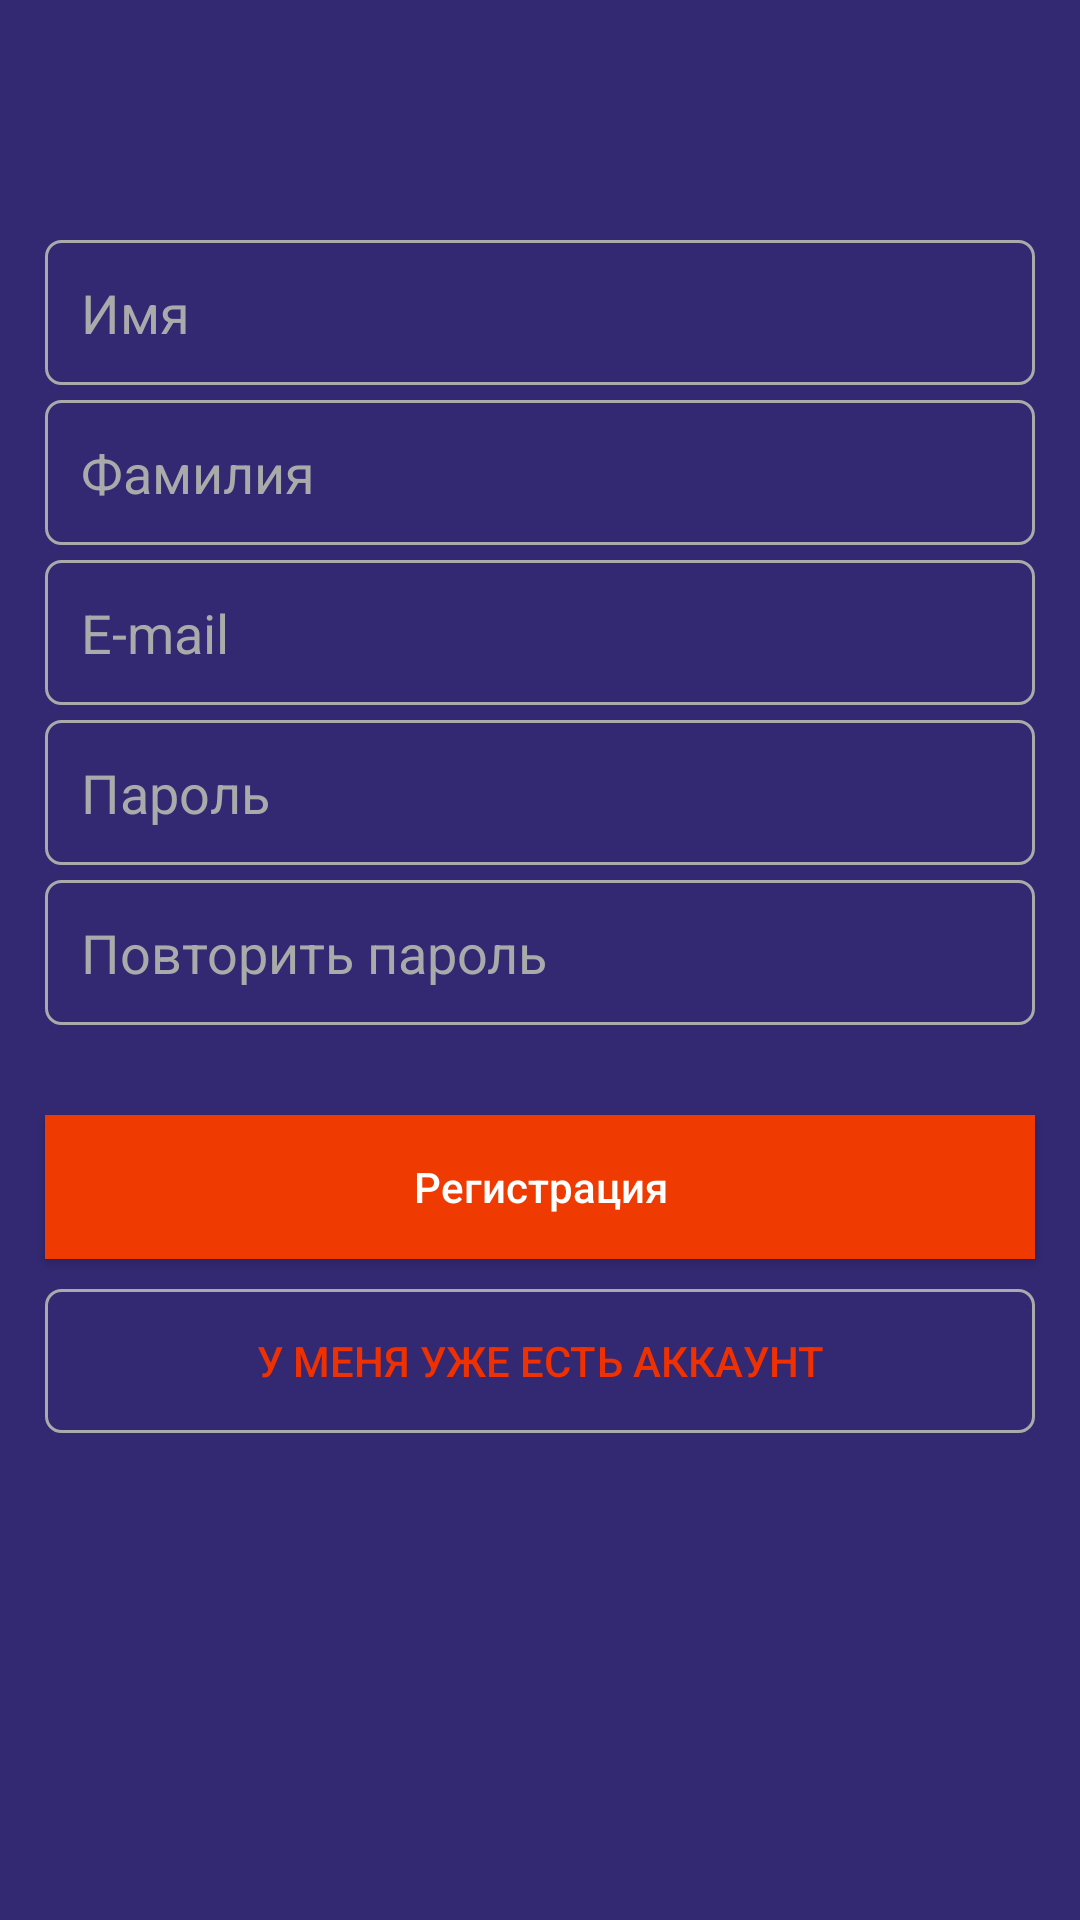

Android layout source for this screen:
<!-- AndroidManifest.xml: application theme Theme.example -->
<!-- res/layout/activity_regist.xml -->
<?xml version="1.0" encoding="utf-8"?>
<RelativeLayout
    xmlns:android="http://schemas.android.com/apk/res/android"
    xmlns:app="http://schemas.android.com/apk/res-auto"
    xmlns:tools="http://schemas.android.com/tools"
    android:layout_width="match_parent"
    android:layout_height="match_parent"
    tools:context=".Regist"
    android:background="#332973">
    <LinearLayout
        android:layout_width="match_parent"
        android:layout_height="match_parent"
        android:orientation="vertical">

        <ImageView
            android:layout_width="wrap_content"
            android:layout_height="wrap_content"
            android:src="@drawable/frame_logo"
            android:layout_gravity="center"
            android:layout_marginTop="30dp"
            android:layout_marginBottom="50dp"/>
        <EditText
            android:id="@+id/name"
            android:layout_width="match_parent"
            android:layout_height="wrap_content"
            android:layout_marginLeft="15dp"
            android:layout_marginRight="15dp"
            android:layout_marginBottom="5dp"
            android:background="@drawable/gray_border"
            android:padding="12dp"
            android:textColor="#AAAAAA"
            android:textColorHint="#AAAAAA"
            android:hint="Имя"/>
        <EditText
            android:id="@+id/last_name"
            android:layout_width="match_parent"
            android:layout_height="wrap_content"
            android:layout_marginLeft="15dp"
            android:layout_marginRight="15dp"
            android:layout_marginBottom="5dp"
            android:background="@drawable/gray_border"
            android:padding="12dp"
            android:textColor="#AAAAAA"
            android:textColorHint="#AAAAAA"
            android:hint="Фамилия"/>

        <EditText
            android:id="@+id/mail_log"
            android:layout_width="match_parent"
            android:layout_height="wrap_content"
            android:layout_marginLeft="15dp"
            android:layout_marginRight="15dp"
            android:layout_marginBottom="5dp"
            android:background="@drawable/gray_border"
            android:padding="12dp"
            android:textColor="#AAAAAA"
            android:textColorHint="#AAAAAA"
            android:hint="E-mail"/>
        <EditText
            android:id="@+id/password_log"
            android:layout_width="match_parent"
            android:layout_height="wrap_content"
            android:layout_marginLeft="15dp"
            android:layout_marginRight="15dp"
            android:layout_marginBottom="5dp"
            android:textColor="#AAAAAA"
            android:textColorHint="#AAAAAA"
            android:background="@drawable/gray_border"
            android:padding="12dp"
            android:hint="Пароль"/>
        <EditText
            android:id="@+id/password_log_povtor"
            android:layout_width="match_parent"
            android:layout_height="wrap_content"
            android:layout_marginLeft="15dp"
            android:layout_marginRight="15dp"
            android:layout_marginBottom="10dp"
            android:background="@drawable/gray_border"
            android:padding="12dp"
            android:textColor="#AAAAAA"
            android:textColorHint="#AAAAAA"
            android:hint="Повторить пароль"/>
        <Button
            android:id="@+id/butt_regist_2"
            android:layout_width="match_parent"
            android:layout_height="wrap_content"
            android:layout_marginBottom="10dp"
            android:layout_marginTop="20dp"
            android:layout_marginLeft="15dp"
            android:layout_marginRight="15dp"
            android:backgroundTint="#EF3A01"
            android:textAllCaps="false"
            android:background="#EF3A01"
            android:textColor="#ffffff"
            android:padding="12dp"
            android:text="Регистрация" />

        <androidx.appcompat.widget.AppCompatButton
            android:id="@+id/butt_est_ack"
            android:layout_width="match_parent"
            android:layout_height="wrap_content"
            android:layout_marginLeft="15dp"
            android:layout_marginRight="15dp"
            android:background="@drawable/gray_border"
            android:padding="12dp"
            android:text="У меня уже есть аккаунт"
            android:textColor="#EF3101"/>

    </LinearLayout>

</RelativeLayout>
<!-- resources referenced by this layout -->
<resources>
  <!-- drawable gray_border (drawable) -->
  <?xml version="1.0" encoding="utf-8"?>
  <shape xmlns:android="http://schemas.android.com/apk/res/android">
      <corners android:radius="5dp"/>
  
      <stroke android:color="@android:color/darker_gray" android:width="1dp"/>
  </shape>
  <style name="Theme.example" parent="Theme.MaterialComponents.DayNight.DarkActionBar">
          
          <item name="colorPrimary">@color/purple_500</item>
          <item name="colorPrimaryVariant">@color/purple_700</item>
          <item name="colorOnPrimary">@color/white</item>
          
          <item name="colorSecondary">@color/teal_200</item>
          <item name="colorSecondaryVariant">@color/teal_700</item>
          <item name="colorOnSecondary">@color/black</item>
          
          <item name="android:statusBarColor" tools:targetApi="l">?attr/colorPrimaryVariant</item>
          
      </style>
  <!-- not gathered from this repository: default colours our renderer supplied (Android Studio template values) -->
  <color name="purple_500">#FF6200EE</color>
  <color name="purple_700">#FF3700B3</color>
  <color name="teal_200">#FF03DAC5</color>
  <color name="teal_700">#FF018786</color>
  <color name="black">#FF000000</color>
  <color name="white">#FFFFFFFF</color>
</resources>
